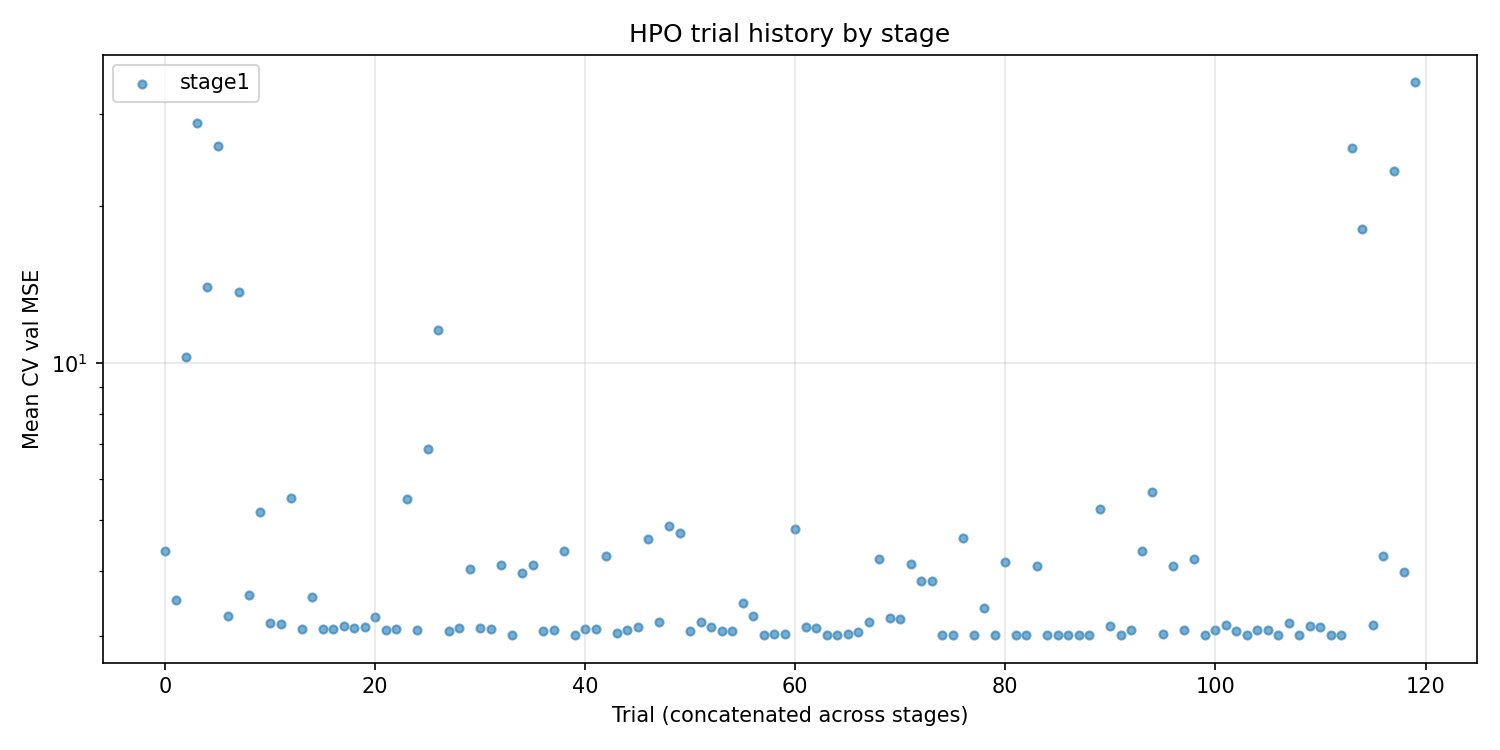

Source data for this figure (header and first rows):
stage, trial_number, n_layers, n_neurons, activation, lr, weight_decay, mean_val_mse, se, std, n_params
stage1, 0, 2, 16, sigmoid, 0.004623, 0.01, 4.356, 0.0, 0.0, 321
stage1, 1, 1, 16, gelu, 0.001641, 0.001, 3.512, 0.0, 0.0, 49
stage1, 2, 1, 16, tanh, 0.00124, 1e-05, 10.29, 0.0, 0.0, 49
stage1, 3, 2, 12, relu, 0.0001914, 0.0001, 28.83, 0.0, 0.0, 193
stage1, 4, 2, 8, relu, 0.0004188, 0.001, 13.97, 0.0, 0.0, 97
stage1, 5, 2, 8, sigmoid, 0.0004253, 1e-05, 26.11, 0.0, 0.0, 97
stage1, 6, 1, 8, gelu, 0.00412, 0.0, 3.271, 0.0, 0.0, 25
stage1, 7, 2, 6, relu, 0.0005337, 0.0, 13.69, 0.0, 0.0, 61
stage1, 8, 1, 12, gelu, 0.002209, 0.0, 3.595, 0.0, 0.0, 37
stage1, 9, 1, 6, relu, 0.001951, 0.001, 5.173, 0.0, 0.0, 19
stage1, 10, 1, 8, gelu, 0.005818, 0.0, 3.171, 0.0, 0.0, 25
stage1, 11, 1, 8, gelu, 0.006966, 0.01, 3.165, 0.0, 0.0, 25
stage1, 12, 1, 8, tanh, 0.004575, 0.01, 5.515, 0.0, 0.0, 25
stage1, 13, 2, 8, gelu, 0.009101, 0.01, 3.091, 0.0, 0.0, 97
stage1, 14, 2, 8, gelu, 0.00111, 0.01, 3.558, 0.0, 0.0, 97
stage1, 15, 2, 10, gelu, 0.008549, 0.001, 3.086, 0.0, 0.0, 141
stage1, 16, 2, 10, gelu, 0.007248, 0.001, 3.087, 0.0, 0.0, 141
stage1, 17, 2, 10, relu, 0.006403, 0.001, 3.128, 0.0, 0.0, 141
stage1, 18, 2, 6, gelu, 0.007011, 0.001, 3.099, 0.0, 0.0, 61
stage1, 19, 2, 10, tanh, 0.00841, 0.0, 3.119, 0.0, 0.0, 141
stage1, 20, 2, 10, gelu, 0.002107, 0.001, 3.256, 0.0, 0.0, 141
stage1, 21, 2, 10, gelu, 0.00602, 1e-05, 3.076, 0.0, 0.0, 141
stage1, 22, 2, 10, gelu, 0.007931, 0.0001, 3.084, 0.0, 0.0, 141
stage1, 23, 1, 10, sigmoid, 0.006326, 0.0001, 5.479, 0.0, 0.0, 31
stage1, 24, 2, 10, gelu, 0.00521, 0.0001, 3.078, 0.0, 0.0, 141
stage1, 25, 2, 4, gelu, 0.002657, 0.0001, 6.83, 0.0, 0.0, 33
stage1, 26, 2, 10, sigmoid, 0.002207, 1e-05, 11.59, 0.0, 0.0, 141
stage1, 27, 2, 12, gelu, 0.007307, 1e-05, 3.06, 0.0, 0.0, 193
stage1, 28, 2, 12, gelu, 0.003593, 1e-05, 3.103, 0.0, 0.0, 193
stage1, 29, 1, 10, gelu, 0.002152, 1e-05, 4.023, 0.0, 0.0, 31
stage1, 30, 2, 16, gelu, 0.006724, 1e-05, 3.106, 0.0, 0.0, 321
stage1, 31, 2, 10, gelu, 0.004239, 0.0001, 3.086, 0.0, 0.0, 141
stage1, 32, 2, 12, sigmoid, 0.008748, 0.0001, 4.099, 0.0, 0.0, 193
stage1, 33, 2, 12, tanh, 0.009074, 1e-05, 3.013, 0.0, 0.0, 193
stage1, 34, 2, 4, tanh, 0.007715, 1e-05, 3.963, 0.0, 0.0, 33
stage1, 35, 1, 12, tanh, 0.009011, 1e-05, 4.101, 0.0, 0.0, 37
stage1, 36, 2, 12, relu, 0.006178, 1e-05, 3.066, 0.0, 0.0, 193
stage1, 37, 2, 12, relu, 0.003304, 1e-05, 3.076, 0.0, 0.0, 193
stage1, 38, 2, 12, tanh, 0.002516, 0.001, 4.359, 0.0, 0.0, 193
stage1, 39, 2, 12, tanh, 0.009516, 1e-05, 3.012, 0.0, 0.0, 193
stage1, 40, 1, 16, relu, 0.007655, 1e-05, 3.088, 0.0, 0.0, 49
stage1, 41, 2, 12, tanh, 0.008624, 0.01, 3.09, 0.0, 0.0, 193
stage1, 42, 2, 12, sigmoid, 0.005927, 1e-05, 4.269, 0.0, 0.0, 193
stage1, 43, 2, 12, tanh, 0.007308, 1e-05, 3.042, 0.0, 0.0, 193
stage1, 44, 2, 12, tanh, 0.006599, 1e-05, 3.071, 0.0, 0.0, 193
stage1, 45, 2, 8, tanh, 0.008296, 1e-05, 3.117, 0.0, 0.0, 97
stage1, 46, 2, 6, tanh, 0.005778, 0.0001, 4.606, 0.0, 0.0, 61
stage1, 47, 1, 12, gelu, 0.008894, 0.0001, 3.19, 0.0, 0.0, 37
stage1, 48, 2, 4, relu, 0.004599, 0.0, 4.864, 0.0, 0.0, 33
stage1, 49, 2, 6, tanh, 0.005406, 1e-05, 4.722, 0.0, 0.0, 61
stage1, 50, 2, 12, gelu, 0.009953, 1e-05, 3.06, 0.0, 0.0, 193
stage1, 51, 1, 12, relu, 0.008826, 0.001, 3.182, 0.0, 0.0, 37
stage1, 52, 2, 12, relu, 0.007742, 0.01, 3.119, 0.0, 0.0, 193
stage1, 53, 2, 12, gelu, 0.007813, 1e-05, 3.06, 0.0, 0.0, 193
stage1, 54, 2, 12, gelu, 0.006373, 0.0, 3.062, 0.0, 0.0, 193
stage1, 55, 2, 4, gelu, 0.007184, 1e-05, 3.473, 0.0, 0.0, 33
stage1, 56, 1, 12, gelu, 0.00652, 1e-05, 3.273, 0.0, 0.0, 37
stage1, 57, 2, 12, tanh, 0.009018, 0.0, 3.014, 0.0, 0.0, 193
stage1, 58, 2, 12, tanh, 0.008426, 0.0001, 3.019, 0.0, 0.0, 193
stage1, 59, 2, 12, tanh, 0.007932, 0.0, 3.026, 0.0, 0.0, 193
... 60 more rows
